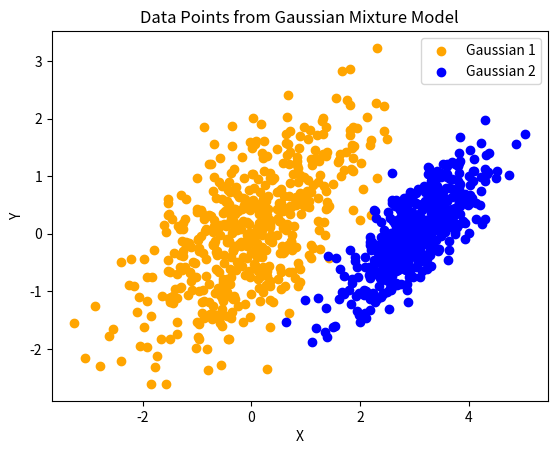

Reproduce this figure in Python.
import numpy as np
import matplotlib.pyplot as plt

# Expectation Maximization (EM) algorithm for GMM
def em(data, num_cluster, num_iter=10000):
    """_summary_

    Args:
        data (_type_): N x 2
        num_cluster (_type_): 

    Others:
        mus: num_cluster x dim(2)
        covs: num_cluster x dim(2) x dim(2)
        pis: (num_cluster,)
        gammas: size x num_cluster
    """

    size, dim = data.shape

    # step 1: init
    # mus
    min_val = np.min(data, axis=0)
    max_val = np.max(data, axis=0)
    # # print(min_val, max_val)
    mus = np.random.uniform(min_val, max_val, size=(num_cluster, dim))
    # # print(mus)
    # mus = np.random.uniform(size=(num_cluster, dim))
    

    # # covs
    covs = np.random.randn(num_cluster, dim, dim)
    covs = np.matmul(covs, covs.transpose(0, 2, 1))    # ensure symmetric and positive
    # covs = np.zeros((num_cluster, dim, dim))
    # for c in range(num_cluster):
    #     covs[c] = np.eye(dim)  # Initialize with identity matrices

    # pis
    pis = np.ones(num_cluster) / num_cluster

    # print(f"init parameters:\n\nmean matrix:\n{mus}\n\ncovariance matrix:\n{covs}\n\nprior:\n{pis}")


    for _ in range(int(num_iter)):
        # step 2: E
        gammas = np.zeros((size, num_cluster))

        for c in range(num_cluster):
            gammas[:, c] = pis[c] * multivariate_normal(data, mus[c], covs[c])
            
        gammas /= np.sum(gammas, axis=1, keepdims=True)

        # step 3: M

        Nk = np.sum(gammas, axis=0)

        for c in range(num_cluster):
            mus[c] = np.dot(gammas[:, c], data) / Nk[c]
            covs[c] = np.dot(gammas[:, c] * (data - mus[c]).T, data - mus[c]) / Nk[c]
            pis[c] = Nk[c] / size
        
    return mus, covs, pis


# Helper function for multivariate normal PDF
def multivariate_normal(x, mean, covariance):
    inv_cov = np.linalg.inv(covariance)
    det_cov = np.linalg.det(covariance)
    exponent = -0.5 * np.sum((x - mean) @ inv_cov * (x - mean), axis=1)
    return np.exp(exponent) / np.sqrt((2 * np.pi)**x.shape[1] * det_cov)

def main():
    '''
    (a)
    '''
    ## param
    # Parameters for the Gaussian distributions
    mean1 = np.array([0, 0])
    cov1 = np.array([[1, 0.6],
                     [0.6, 1]])

    mean2 = np.array([3, 0])
    cov2 = np.array([[0.5, 0.4],
                     [0.4, 0.5]])

    num_points = [500, 500]

    # generate
    data1 = np.random.multivariate_normal(mean1, cov1, num_points[0])
    data2 = np.random.multivariate_normal(mean2, cov2, num_points[1])

    # data = np.vstack((data1, data2))
    # print(data.shape)


    '''
    (b)
    '''
    # plot
    plt.scatter(data1[:, 0], data1[:, 1], c='orange', label='Gaussian 1')
    plt.scatter(data2[:, 0], data2[:, 1], c='blue', label='Gaussian 2')
    plt.xlabel('X')
    plt.ylabel('Y')
    plt.title('Data Points from Gaussian Mixture Model')
    plt.legend()

    '''
    (c)
    '''
    data = np.vstack((data1, data2))
    # print(data.shape)

    mus, covs, pis = em(data, 2)

    print(f"estimated parameters:\n\nmean matrix:\n{mus}\n\ncovariance matrix:\n{covs}\n\nprior:\n{pis}")

    plt.show()


if __name__=='__main__':
    main()